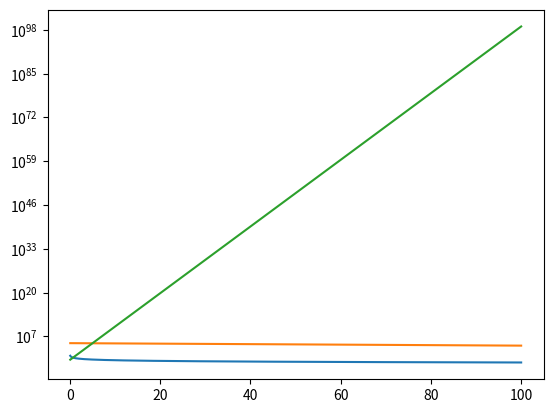

Here is the Python script that generated this plot:
import numpy as np
import matplotlib.pyplot as plt

x = np.logspace(-1, 2, 1000)

def f(x):
    return 5/ (2*x**2)**(1/3)

def g(x):
    return 10**5 * (2*np.e)**(-x/100)

def h(x):
    return (10**(2*x)/2**(5*x))**2


plt.semilogy(x, f(x))
plt.show()
plt.semilogy(x, g(x))
plt.show()
plt.semilogy(x, h(x))
plt.show()
